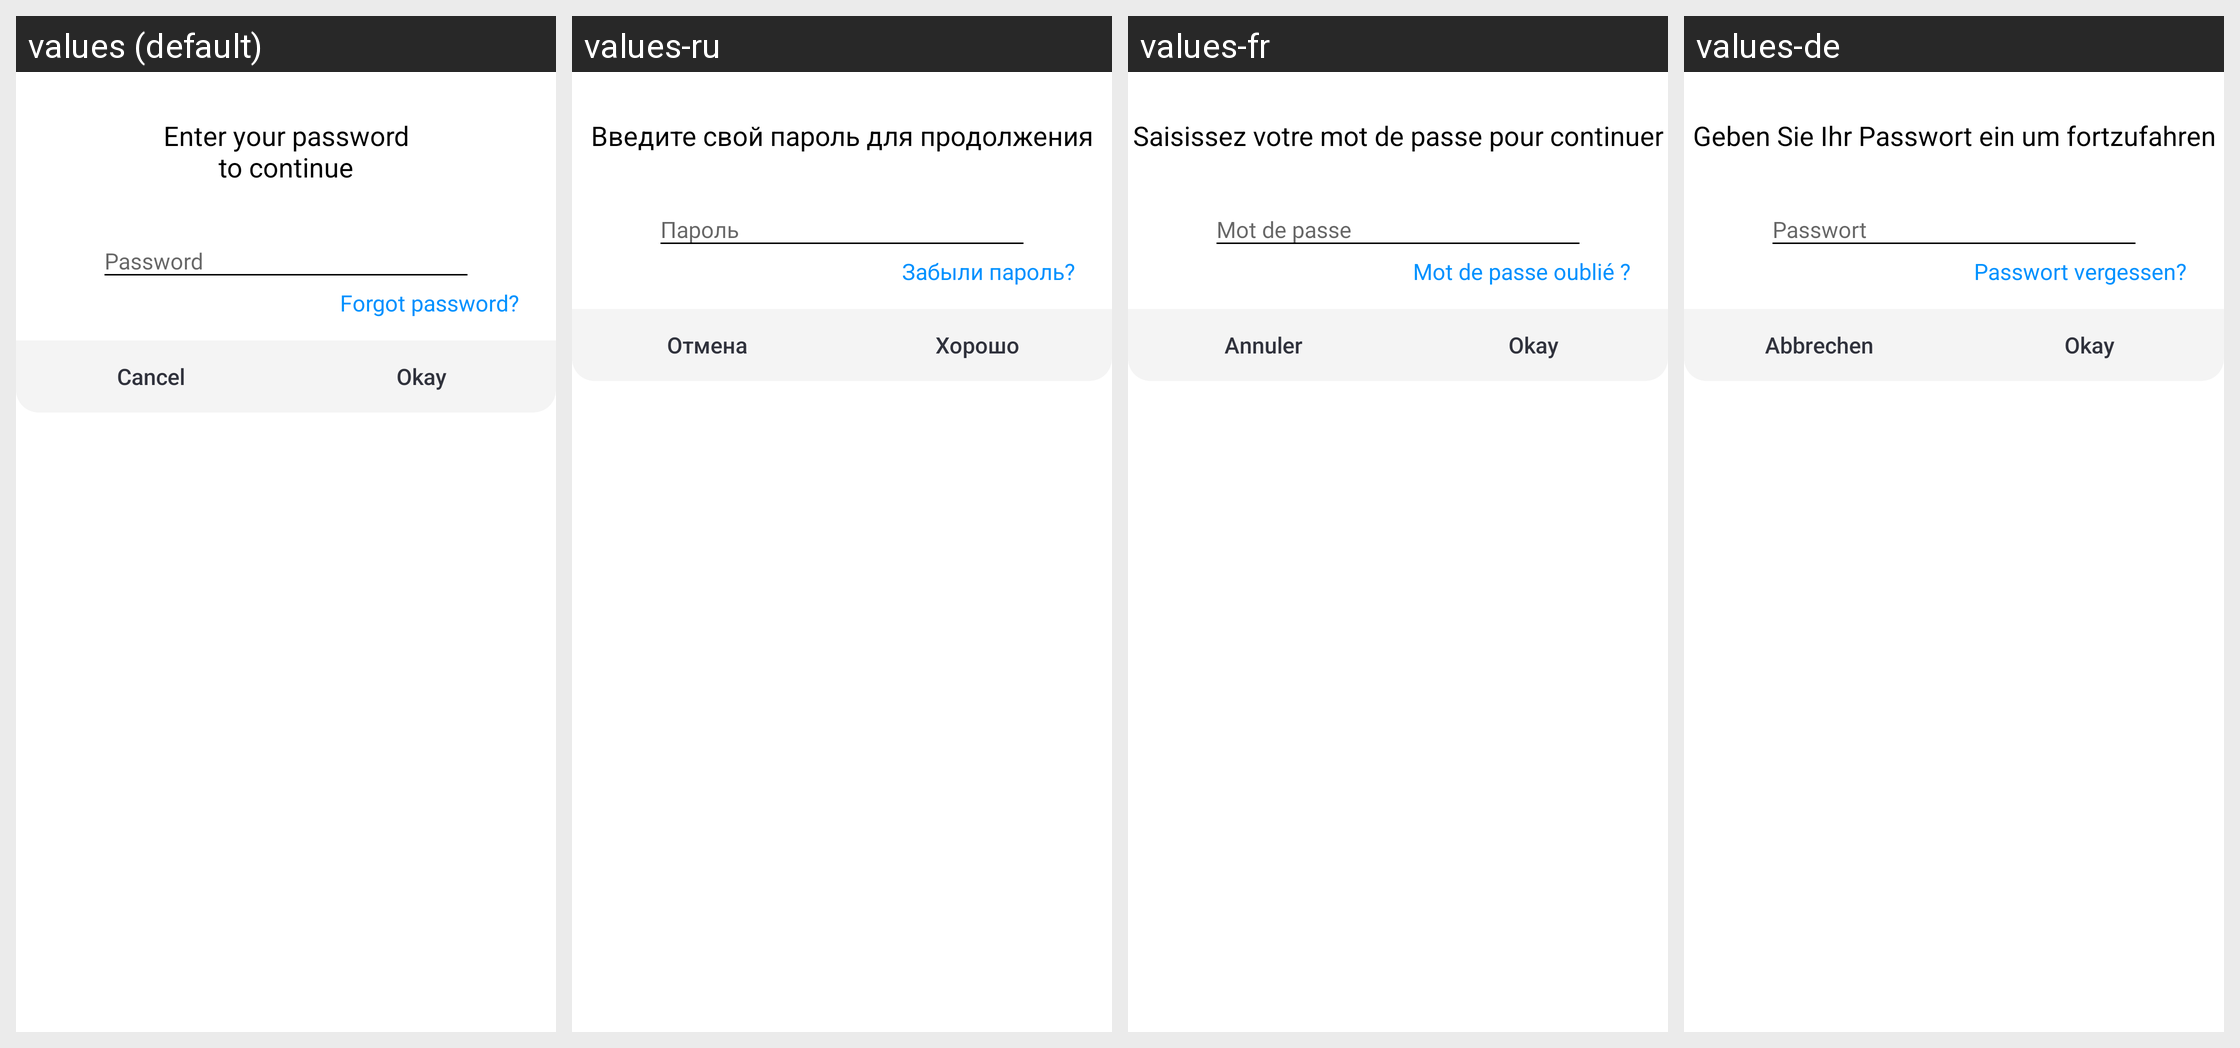

The same Android screen rendered under several of its app's locales, left to right. List the strings drawn on it with the default value and each locale's translation.
Android screen res/layout/recovery_change_email_dialog.xml rendered under 4 locales, left to right: values (default), values-ru, values-fr, values-de. Device: Nexus 5 (rendered at 1080×1920; each locale shown at half size, 540×960, under a caption strip naming it); theme AppTheme.
Other locales in the repository, not shown: values-es.
Strings drawn on this screen, with the default value and each locale's value (text and hints the layout hard-codes, and strings that could not be matched under every locale, appear in the picture but are not listed):

title_enter_password
  values: Enter your password
      to continue
  values-ru: Введите свой пароль для продолжения
  values-fr: Saisissez votre mot de passe pour continuer
  values-de: Geben Sie Ihr Passwort ein um fortzufahren

password
  values: Password
  values-ru: Пароль
  values-fr: Mot de passe
  values-de: Passwort

forgot_password
  values: Forgot password?
  values-ru: Забыли пароль?
  values-fr: Mot de passe oublié ?
  values-de: Passwort vergessen?

cancel
  values: Cancel
  values-ru: Отмена
  values-fr: Annuler
  values-de: Abbrechen

ok
  values: Okay
  values-ru: Хорошо
  values-fr: Okay
  values-de: Okay
